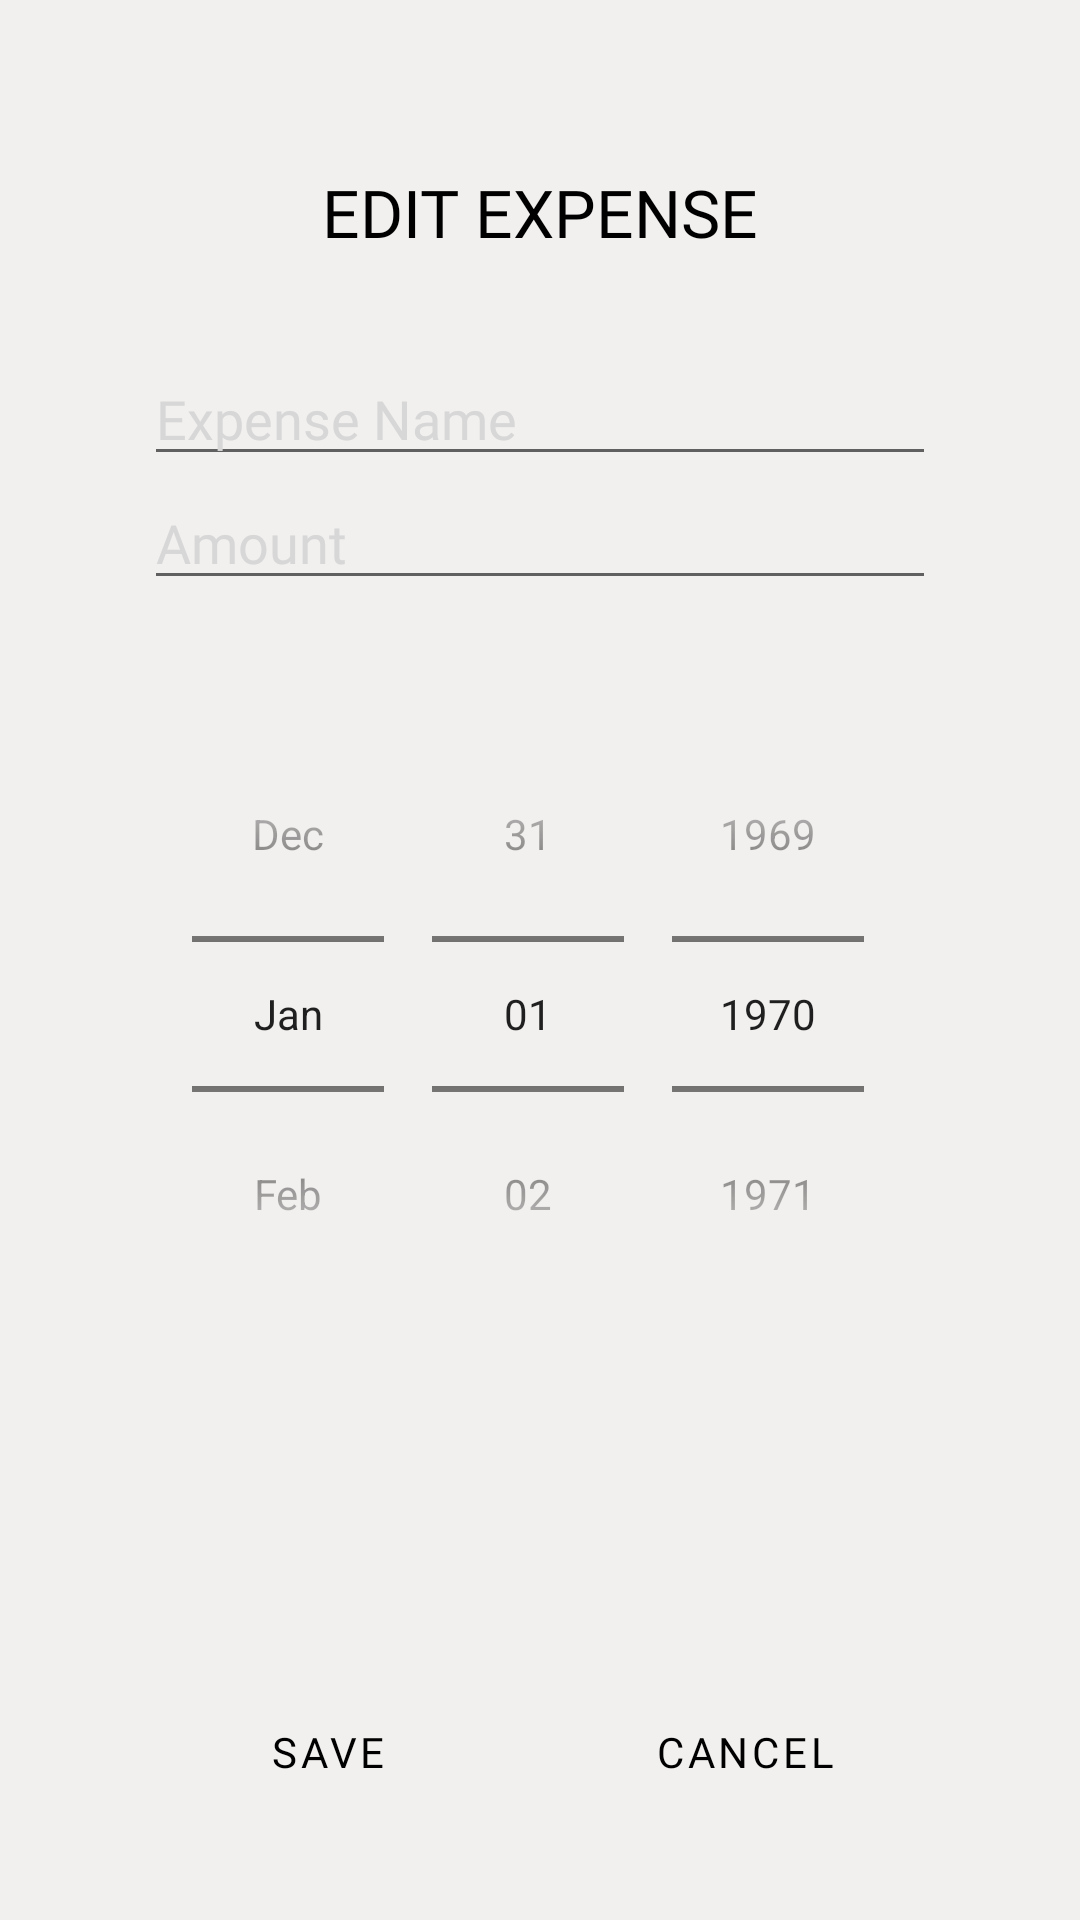

Write the Android layout XML for this screen, with the resource values it uses.
<!-- AndroidManifest.xml: application theme Theme.MoneyPlanner.LightMoney -->
<!-- res/layout/activity_edit_expense.xml -->
<?xml version="1.0" encoding="utf-8"?>
<androidx.constraintlayout.widget.ConstraintLayout xmlns:android="http://schemas.android.com/apk/res/android"
    xmlns:app="http://schemas.android.com/apk/res-auto"
    xmlns:tools="http://schemas.android.com/tools"
    android:layout_width="match_parent"
    android:layout_height="match_parent"
    android:paddingTop="?attr/actionBarSize"
    android:paddingHorizontal="16dp"
    android:background="@color/off_white">

    <TextView
        android:id="@+id/editExpenseTitle"
        android:layout_width="match_parent"
        android:layout_height="wrap_content"
        android:gravity="center"
        android:text="EDIT EXPENSE"
        style="@style/pageHeaders"
        app:layout_constraintTop_toTopOf="parent"
        app:layout_constraintEnd_toEndOf="parent"
        app:layout_constraintStart_toStartOf="parent" />

    <androidx.constraintlayout.widget.ConstraintLayout
        android:layout_width="match_parent"
        android:layout_height="wrap_content"
        android:layout_margin="16dp"
        android:padding="16dp"
        android:background="@drawable/white_container"
        app:layout_constraintTop_toBottomOf="@id/editExpenseTitle"
        app:layout_constraintStart_toStartOf="parent"
        app:layout_constraintEnd_toEndOf="parent">

    <EditText
        android:id="@+id/editTextExpenseName"
        android:layout_width="0dp"
        android:layout_height="wrap_content"
        android:hint="Expense Name"
        android:inputType="text"
        style="@style/editText"
        app:layout_constraintEnd_toEndOf="parent"
        app:layout_constraintStart_toStartOf="parent"
        app:layout_constraintTop_toTopOf="parent" />

    <EditText
        android:id="@+id/editTextExpenseAmount"
        android:layout_width="0dp"
        android:layout_height="wrap_content"
        android:hint="Amount"
        android:inputType="numberDecimal"
        app:layout_constraintEnd_toEndOf="parent"
        app:layout_constraintStart_toStartOf="parent"
        app:layout_constraintTop_toBottomOf="@+id/editTextExpenseName"
        style="@style/editText"/>

    <DatePicker
        android:id="@+id/editTextExpenseDate"
        android:layout_width="0dp"
        android:layout_height="wrap_content"
        android:layout_marginTop="32dp"
        android:calendarViewShown="false"
        android:datePickerMode="spinner"
        android:hint="Date (yyyy-MM-dd)"
        android:inputType="date"
        app:layout_constraintEnd_toEndOf="parent"
        app:layout_constraintStart_toStartOf="parent"
        app:layout_constraintTop_toBottomOf="@+id/editTextExpenseAmount" />

    </androidx.constraintlayout.widget.ConstraintLayout>

    <Button
        android:id="@+id/buttonSaveExpense"
        android:layout_width="wrap_content"
        android:layout_height="wrap_content"
        android:layout_marginBottom="32dp"
        style="@style/buttons"
        android:text="Save"
        app:layout_constraintBottom_toBottomOf="parent"
        app:layout_constraintEnd_toStartOf="@+id/buttonCancel"
        app:layout_constraintHorizontal_bias="0.5"
        app:layout_constraintStart_toStartOf="parent" />

    <Button
        android:id="@+id/buttonCancel"
        android:layout_width="wrap_content"
        android:layout_height="wrap_content"
        style="@style/buttons"
        android:text="Cancel"
        app:layout_constraintBottom_toBottomOf="@+id/buttonSaveExpense"
        app:layout_constraintEnd_toEndOf="parent"
        app:layout_constraintHorizontal_bias="0.5"
        app:layout_constraintStart_toEndOf="@+id/buttonSaveExpense" />

</androidx.constraintlayout.widget.ConstraintLayout>
<!-- resources referenced by this layout -->
<resources>
  <color name="off_white">#F2F0EF</color>
  <style name="buttons" parent="Widget.MaterialComponents.Button">
          <item name="backgroundTint">@color/white</item>
          <item name="android:backgroundTint">@color/white</item>
          <item name="android:textColor">@color/black</item>
          <item name="rippleColor">@color/off_white</item>
          <item name="android:tint">@color/black</item>
          <item name="tint">@color/black</item>
          <item name="cornerRadius">4dp</item>
          <item name="android:fontFamily">@font/questrial_regular</item>
      </style>
  <style name="editText" parent="Widget.MaterialComponents.TextInputLayout.OutlinedBox">
          <item name="android:textColor">@color/black</item>
          <item name="android:textColorHint">@color/grey</item>
          <item name="android:textAppearance">@style/TextAppearance.AppCompat.Medium</item>
          <item name="android:fontFamily">@font/questrial_regular</item>
      </style>
  <style name="pageHeaders" parent="Widget.MaterialComponents.TextView">
          <item name="android:textColor">@color/black</item>
          <item name="android:textAppearance">@style/TextAppearance.AppCompat.Large</item>
          <item name="android:gravity">center</item>
          <item name="android:fontFamily">@font/lexend_peta_variable_font_wght</item>
      </style>
  <style name="Theme.MoneyPlanner.LightMoney" parent="Theme.MaterialComponents.Light.NoActionBar">
          <item name="windowActionBar">false</item>
          <item name="windowNoTitle">true</item>
          <item name="android:statusBarColor">@android:color/transparent</item>
          <item name="android:windowBackground">@color/off_white</item>
      </style>
  <color name="white">#FFFFFF</color>
  <color name="black">#000000</color>
  <color name="grey">#D7d7d7</color>
</resources>
